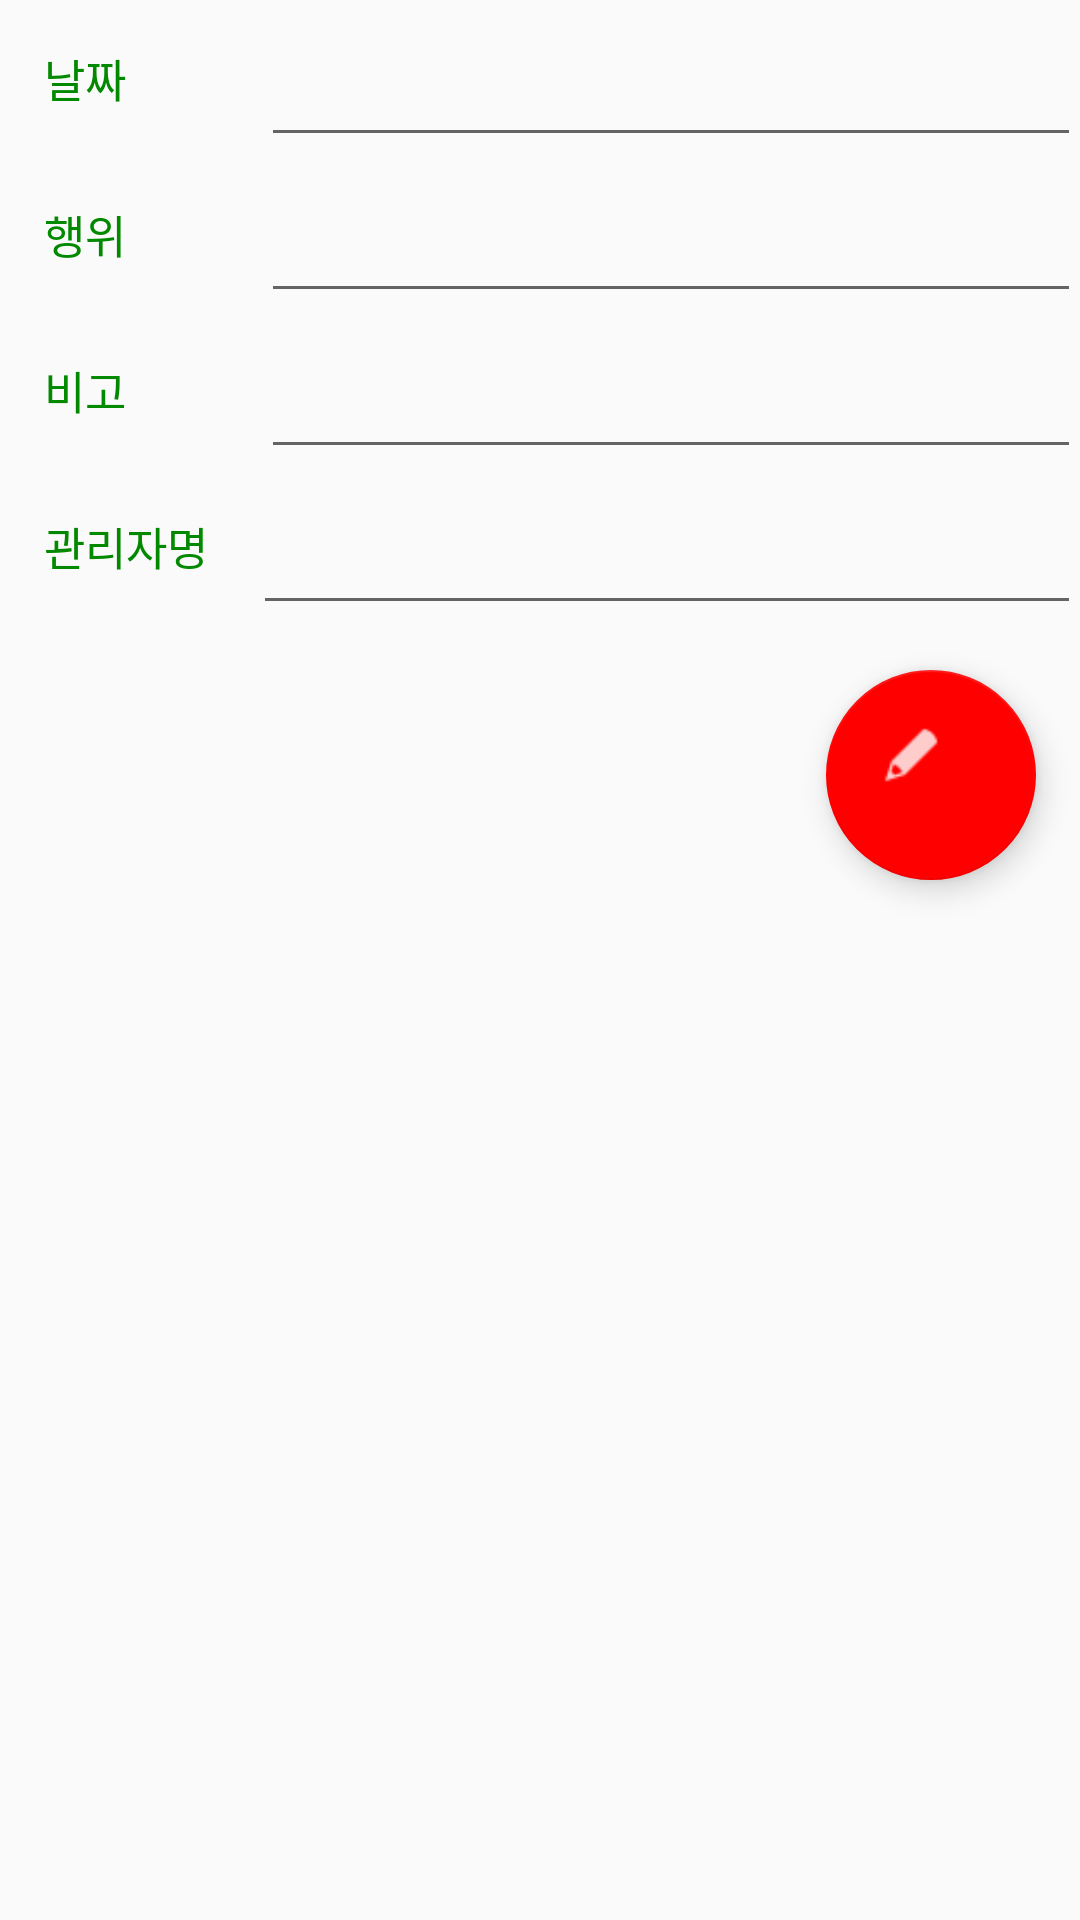

This screen was rendered from an Android layout file. Write that file and the resources it references.
<!-- AndroidManifest.xml: application theme AppTheme -->
<!-- res/layout/activity_edit.xml -->
<RelativeLayout xmlns:android="http://schemas.android.com/apk/res/android"
    xmlns:tools="http://schemas.android.com/tools"
    xmlns:app="http://schemas.android.com/apk/res-auto"
    android:layout_width="match_parent"
    android:layout_height="match_parent"
    android:paddingLeft="@dimen/activity_horizontal_margin"
    android:paddingRight="@dimen/activity_horizontal_margin"
    android:paddingTop="@dimen/activity_vertical_margin"
    android:paddingBottom="@dimen/activity_vertical_margin"
    tools:context="com.example.seo.treemanagement.EditActivity">

    

    <TextView
        android:id="@+id/DateOfEdit"
        android:layout_width="wrap_content"
        android:layout_height="wrap_content"
        android:textSize="15dp"
        android:layout_marginTop="15dp"
        android:layout_marginBottom="15dp"
        android:layout_marginLeft="15dp"
        android:textColor="@color/dark_grey"
        android:text="@string/date_of_edit" />

    <EditText
        android:id="@+id/DateOfEditInfo"
        android:layout_width="match_parent"
        android:layout_height="wrap_content"
        android:layout_toRightOf="@id/DateOfEdit"
        android:layout_marginTop="15dp"
        android:layout_marginBottom="15dp"
        android:layout_marginLeft="45dp"
        android:textColor="@color/dark_green"
        android:textSize="15dp" />

    <TextView
        android:id="@+id/Activity"
        android:layout_width="wrap_content"
        android:layout_height="wrap_content"
        android:layout_below="@id/DateOfEdit"
        android:textSize="15dp"
        android:layout_marginTop="15dp"
        android:layout_marginBottom="15dp"
        android:layout_marginLeft="15dp"
        android:textColor="@color/dark_grey"
        android:text="@string/activity" />

    <EditText
        android:id="@+id/ActivityInfo"
        android:layout_width="match_parent"
        android:layout_height="wrap_content"
        android:layout_below="@id/DateOfEdit"
        android:layout_toRightOf="@id/Activity"
        android:layout_marginTop="15dp"
        android:layout_marginBottom="15dp"
        android:layout_marginLeft="45dp"
        android:textColor="@color/dark_green"
        android:textSize="15dp" />

    <TextView
        android:id="@+id/Note"
        android:layout_width="wrap_content"
        android:layout_height="wrap_content"
        android:layout_below="@id/Activity"
        android:textSize="15dp"
        android:layout_marginTop="15dp"
        android:layout_marginBottom="15dp"
        android:layout_marginLeft="15dp"
        android:textColor="@color/dark_grey"
        android:text="@string/note" />

    <EditText
        android:id="@+id/NoteInfo"
        android:layout_width="match_parent"
        android:layout_height="wrap_content"
        android:layout_below="@id/Activity"
        android:layout_toRightOf="@id/Note"
        android:layout_marginTop="15dp"
        android:layout_marginBottom="15dp"
        android:layout_marginLeft="45dp"
        android:textColor="@color/dark_green"
        android:textSize="15dp" />

    <TextView
        android:id="@+id/NameOfAdmin"
        android:layout_width="wrap_content"
        android:layout_height="wrap_content"
        android:layout_below="@id/Note"
        android:textSize="15dp"
        android:layout_marginTop="15dp"
        android:layout_marginBottom="15dp"
        android:layout_marginLeft="15dp"
        android:textColor="@color/dark_grey"
        android:text="@string/name_of_admin" />

    <EditText
        android:id="@+id/NameOfAdminInfo"
        android:layout_width="match_parent"
        android:layout_height="wrap_content"
        android:layout_below="@id/Note"
        android:layout_toRightOf="@id/NameOfAdmin"
        android:layout_marginTop="15dp"
        android:layout_marginLeft="15dp"
        android:textColor="@color/dark_green"
        android:textSize="15dp" />

        <android.support.design.widget.CoordinatorLayout
            android:layout_width="match_parent"
            android:layout_height="match_parent"
            android:layout_below="@id/NameOfAdminInfo">

    

            <android.support.design.widget.FloatingActionButton
                android:id="@+id/fab_edit"
                android:layout_width="70dp"
                android:layout_height="70dp"
                android:layout_margin="15dp"
                android:layout_gravity="top|right"
                android:clickable="true"
                android:src="@drawable/ic_action"
                app:backgroundTint="#FF0000"
                app:rippleColor="#FFF" />

            
        </android.support.design.widget.CoordinatorLayout>
</RelativeLayout>
<!-- resources referenced by this layout -->
<resources>
  <color name="dark_green">#028900</color>
  <color name="dark_grey">#028900</color>
  <!-- drawable circle: vector/xml drawable (drawable, 3940 chars, omitted) -->
  <!-- drawable ic_action: png bitmap (drawable, 437 bytes) -->
  <string name="activity">행위</string>
  <string name="date_of_edit">날짜</string>
  <string name="name_of_admin">관리자명</string>
  <string name="note">비고</string>
  <style name="AppTheme" parent="Theme.AppCompat.Light.NoActionBar">
  
          <item name="colorPrimary">@color/green</item>
          <item name="colorPrimaryDark">@color/dark_green</item>
          
      </style>
  <color name="green">#00d27f</color>
</resources>
